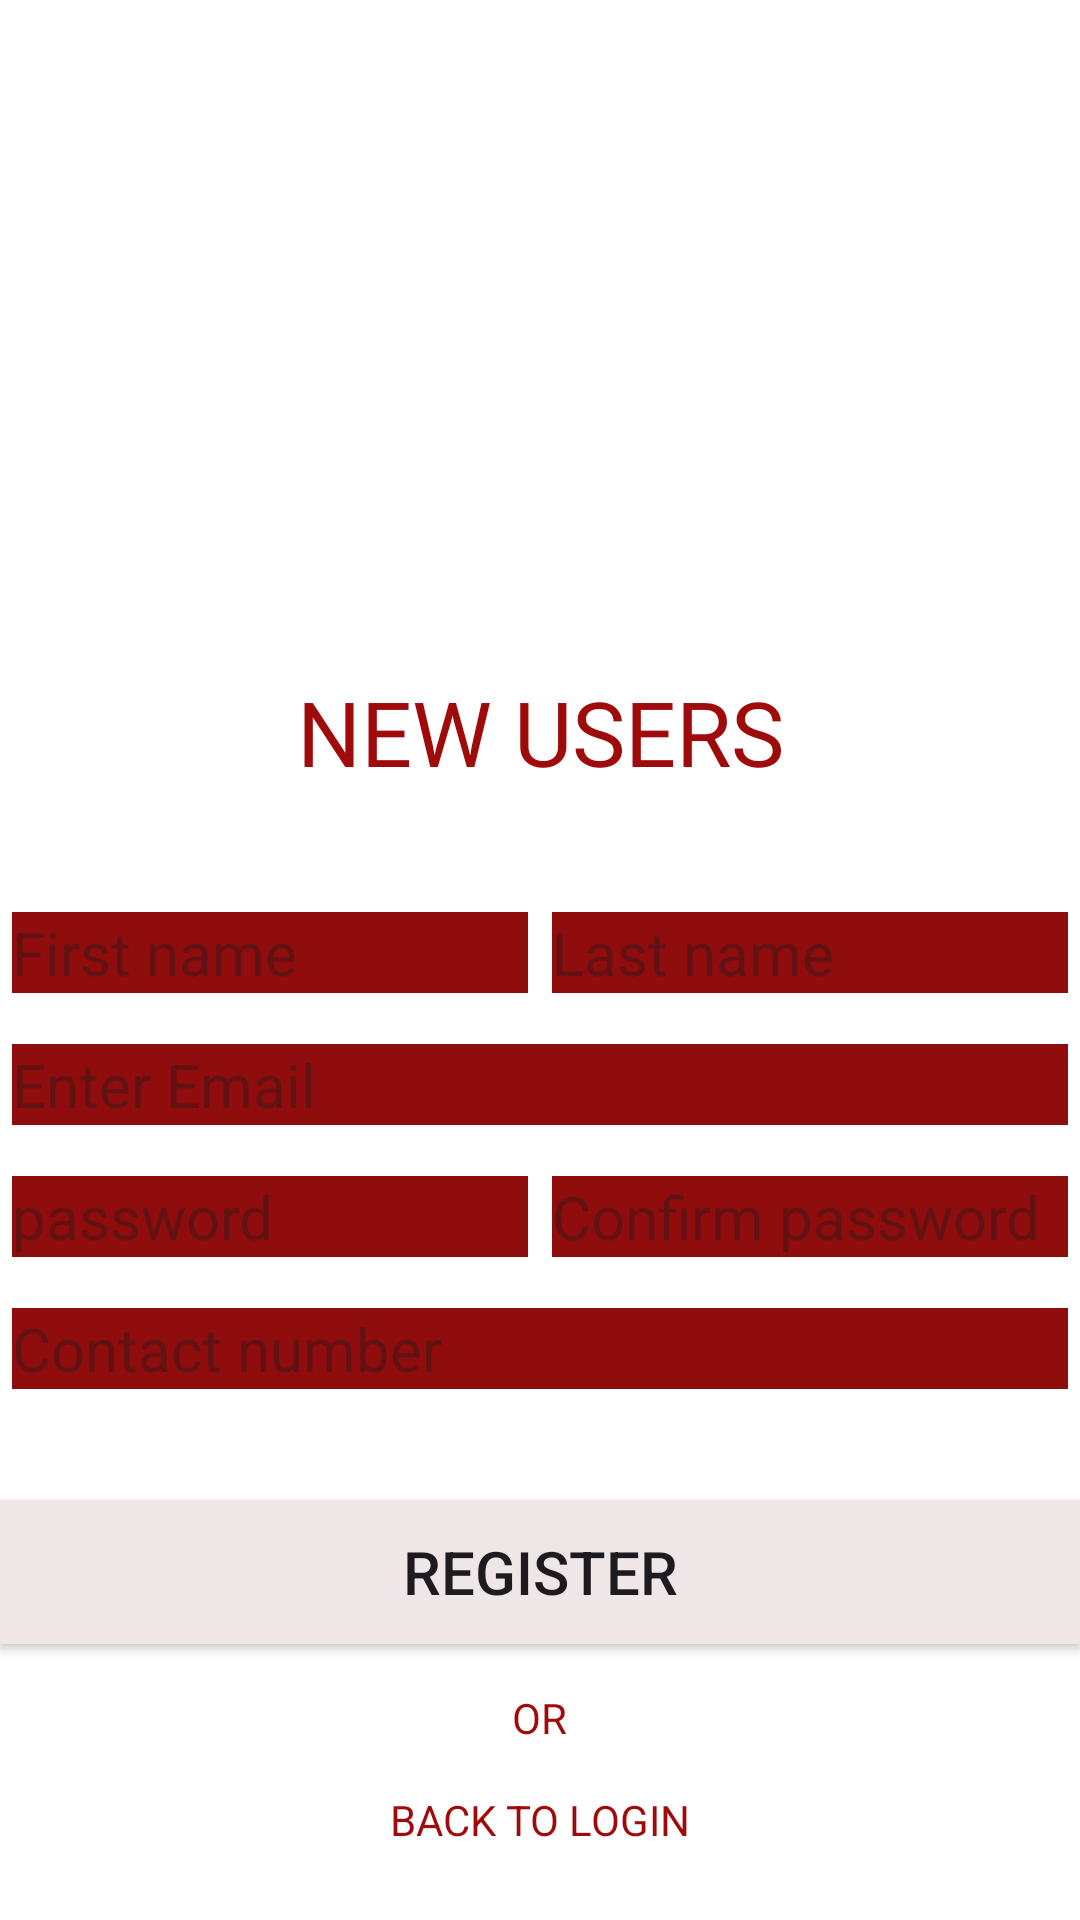

Produce the Android XML layout that renders to this screen, including the resource entries it uses.
<!-- AndroidManifest.xml: application theme Theme.ECommerce -->
<!-- res/layout/activity_register.xml -->
<?xml version="1.0" encoding="utf-8"?>
<LinearLayout xmlns:android="http://schemas.android.com/apk/res/android"
    xmlns:app="http://schemas.android.com/apk/res-auto"
    xmlns:tools="http://schemas.android.com/tools"
    android:layout_width="match_parent"
    android:layout_height="match_parent"
    android:orientation="vertical"
    android:layout_margin="30dp"
    android:background="@color/white"
    android:gravity="center"
    tools:context=".RegisterActivity">
    <ImageView
        android:layout_width="250dp"
        android:layout_height="100dp"
        android:src="@drawable/ecommerlogo"
        android:layout_gravity="center"

        />

    <TextView
        android:layout_width="match_parent"
        android:layout_height="wrap_content"
        android:text="NEW USERS"
        android:fontFamily="sans-serif"
        android:textSize="30dp"

        android:layout_marginTop="100dp"
        android:textAlignment="center"
        android:textColor="#9F0B0B"
        />
    <LinearLayout
        android:layout_width="match_parent"
        android:layout_height="wrap_content"
        android:layout_marginTop="30dp"
        android:weightSum="2"
        android:orientation="horizontal">

        <EditText
            android:layout_width="match_parent"
            android:layout_height="wrap_content"
            android:layout_weight="1"
            android:hint="First name"
            android:id="@+id/reg_first_name_id"
            android:backgroundTint="#8F0D0D"
            android:backgroundTintMode="screen"
            android:textSize="20dp"
            android:textColor="#9A1111"
            />
        <EditText
            android:layout_weight="1"
            android:layout_width="match_parent"
            android:layout_height="wrap_content"
            android:hint="Last name"
            android:id="@+id/reg_last_name_id"
            android:backgroundTint="#8F0D0D"
            android:backgroundTintMode="screen"
            android:textSize="20dp"
            android:textColor="#9A1111"
            />
    </LinearLayout>
    <EditText
        android:layout_width="match_parent"
        android:layout_height="wrap_content"
        android:hint="Enter Email"
        android:id="@+id/reg_email_id"
        android:backgroundTint="#8F0D0D"
        android:backgroundTintMode="screen"
        android:textSize="20dp"
        android:textColor="#9A1111"
        />
    <LinearLayout
        android:layout_width="match_parent"
        android:layout_height="wrap_content"
        android:weightSum="2"
        android:orientation="horizontal">

        <EditText
            android:layout_width="match_parent"
            android:layout_height="wrap_content"
            android:layout_weight="1"
            android:hint="password"
            android:id="@+id/reg_password_id"
            android:backgroundTint="#8F0D0D"
            android:backgroundTintMode="screen"
            android:textSize="20dp"
            android:textColor="#9A1111"
            />
        <EditText
            android:layout_weight="1"
            android:layout_width="match_parent"
            android:layout_height="wrap_content"
            android:hint="Confirm password"
            android:id="@+id/reg_confirm_password_id"
            android:backgroundTint="#8F0D0D"
            android:backgroundTintMode="screen"
            android:textSize="20dp"
            android:textColor="#9A1111"
            />
    </LinearLayout>
    <EditText
        android:layout_width="match_parent"
        android:layout_height="wrap_content"
        android:hint="Contact number"
        android:id="@+id/reg_Contact_id"
        android:backgroundTint="#8F0D0D"
        android:backgroundTintMode="screen"
        android:textSize="20dp"
        android:textColor="#9A1111"
        />

    <Button

        android:layout_width="match_parent"
        android:layout_height="wrap_content"
        android:layout_marginTop="30dp"
        android:text="REGISTER"
        android:textSize="20dp"
        android:id="@+id/register_btn_id"
        android:background="#EFE7E7"

        />
    <TextView
        android:layout_width="wrap_content"
        android:layout_height="wrap_content"
        android:text="OR"
        android:layout_marginTop="15dp"
        android:textColor="#9F0B0B"
        />
    <TextView
        android:layout_width="wrap_content"
        android:layout_height="wrap_content"
        android:text="BACK TO LOGIN"
        android:layout_marginTop="15dp"
        android:id="@+id/register_to_login_id"
        android:textColor="#9F0B0B"
        />

</LinearLayout>
<!-- resources referenced by this layout -->
<resources>
  <style name="Theme.ECommerce" parent="Base.Theme.ECommerce" />
  <style name="Base.Theme.ECommerce" parent="Theme.Material3.DayNight">
          
          
  
  
          <item name="colorPrimary">#B30707</item>
      </style>
  <!-- not gathered from this repository: default colours our renderer supplied (Android Studio template values) -->
  <color name="white">#FFFFFFFF</color>
</resources>
